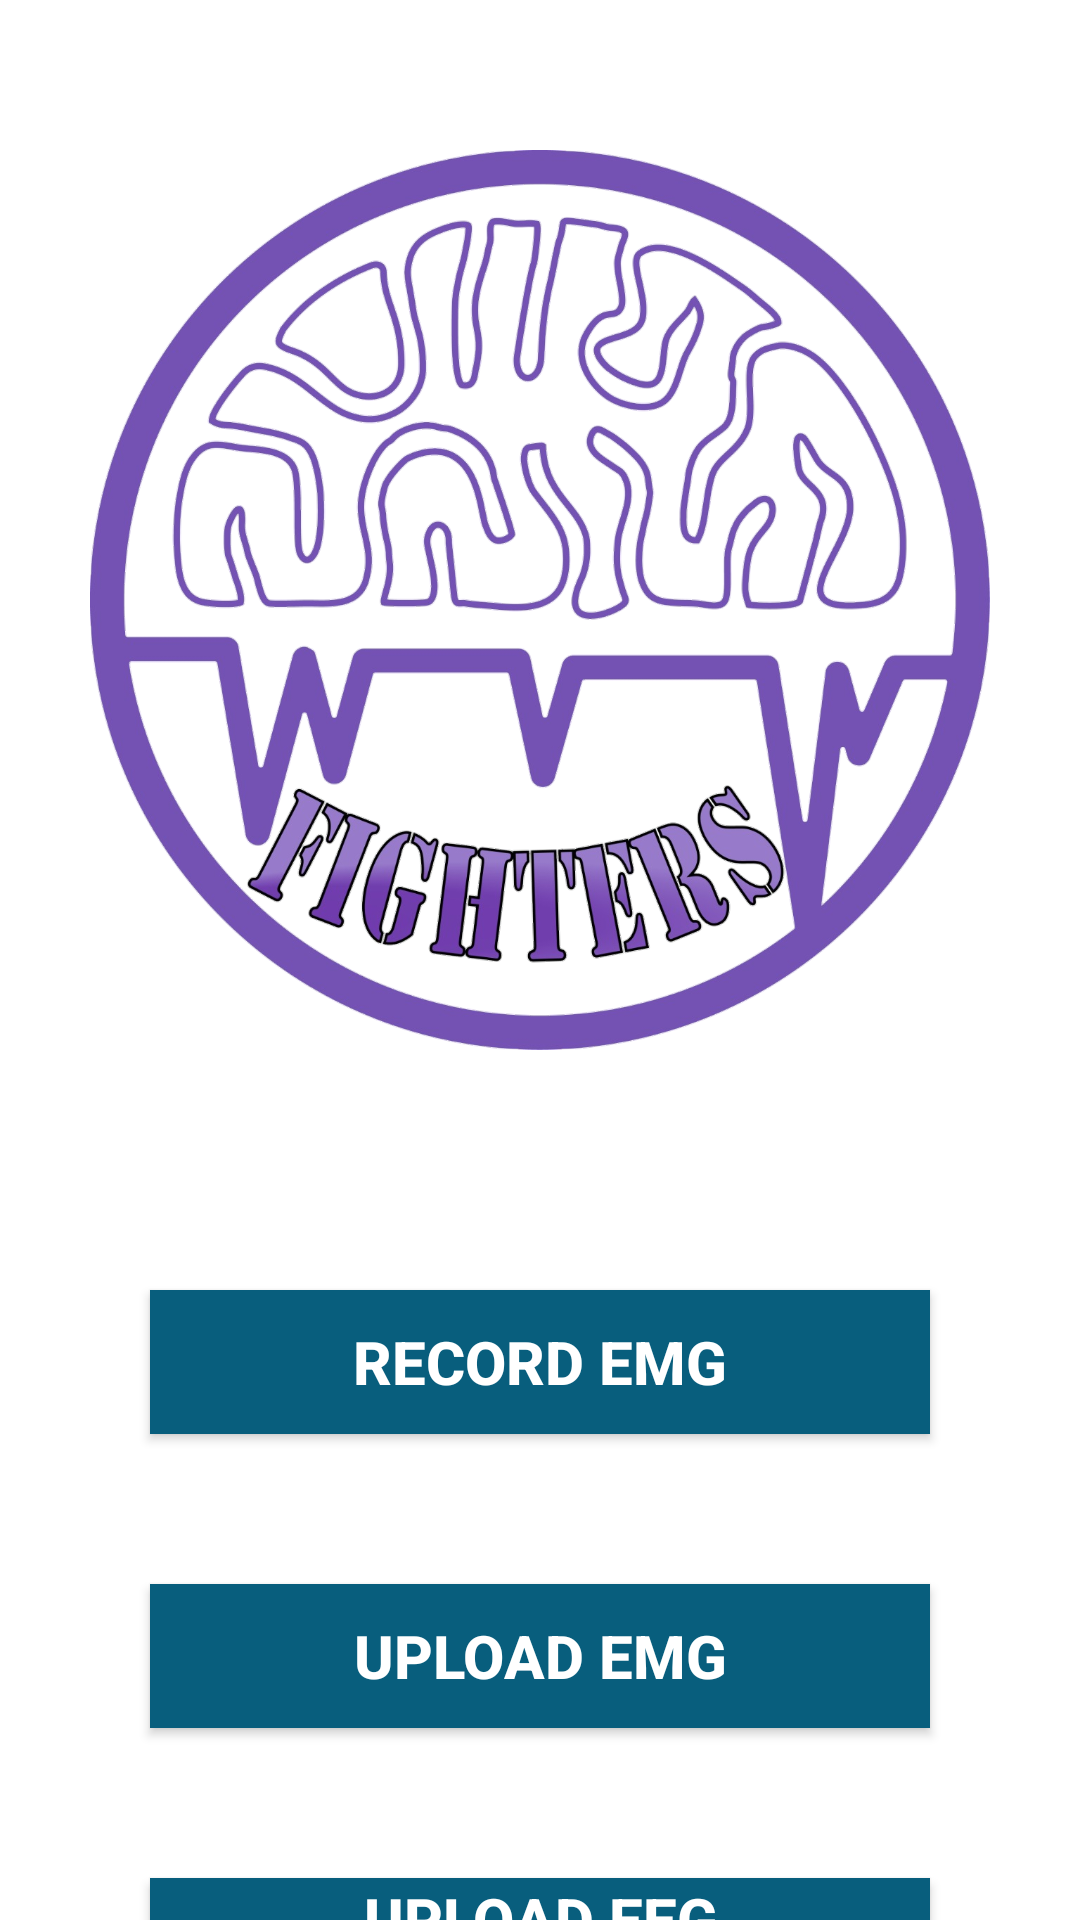

The Android layout XML behind this screen, and the referenced resources:
<!-- AndroidManifest.xml: application theme Theme.Final -->
<!-- res/layout/activity_main.xml -->
<?xml version="1.0" encoding="utf-8"?>
<LinearLayout xmlns:android="http://schemas.android.com/apk/res/android"
    xmlns:app="http://schemas.android.com/apk/res-auto"
    xmlns:tools="http://schemas.android.com/tools"
    android:layout_width="match_parent"
    android:layout_height="match_parent"
    tools:context=".UI.MainActivity"
    android:background="@color/white"
    android:orientation="vertical"

    >
    <ImageView
        android:layout_width="match_parent"
        android:layout_height="300dp"
        android:src="@drawable/logo"
        android:layout_marginTop="50dp"
        />
    <Button
        android:id="@+id/recordEmg"
        android:layout_width="match_parent"
        android:layout_height="wrap_content"
        android:layout_marginTop="80dp"
        android:layout_marginStart="50dp"
        android:layout_marginEnd="50dp"
        android:background="@color/btn_background"
        android:text="@string/record_emg"
        android:textColor="@color/white"
        android:textSize="20sp"
        android:textStyle="bold"
        />

    <Button
        android:id="@+id/uploadEmg"
        android:layout_width="match_parent"
        android:layout_height="wrap_content"
        android:layout_marginTop="50dp"
        android:layout_marginStart="50dp"
        android:layout_marginEnd="50dp"
        android:background="@color/btn_background"
        android:text="@string/upload_emg"
        android:textColor="@color/white"
        android:textSize="20sp"
        android:textStyle="bold"
        />

    <Button
        android:id="@+id/uploadEeg"
        android:layout_width="match_parent"
        android:layout_height="wrap_content"
        android:layout_marginTop="50dp"
        android:layout_marginStart="50dp"
        android:layout_marginEnd="50dp"
        android:background="@color/btn_background"
        android:text="@string/upload_eeg"
        android:textColor="@color/white"
        android:textSize="20sp"
        android:textStyle="bold"
        />


</LinearLayout>
<!-- resources referenced by this layout -->
<resources>
  <color name="btn_background">#085E7D</color>
  <color name="white">#FFFFFFFF</color>
  <!-- drawable logo: png bitmap (drawable, 787697 bytes) -->
  <string name="record_emg">Record EMG</string>
  <string name="upload_eeg">Upload EEG</string>
  <string name="upload_emg">Upload EMG</string>
  <style name="Theme.Final" parent="Theme.MaterialComponents.DayNight.DarkActionBar">
          
          <item name="colorPrimary">@color/purple_500</item>
          <item name="colorPrimaryVariant">@color/purple_700</item>
          <item name="colorOnPrimary">@color/white</item>
          
          <item name="colorSecondary">@color/teal_200</item>
          <item name="colorSecondaryVariant">@color/teal_700</item>
          <item name="colorOnSecondary">@color/black</item>
          
          <item name="android:statusBarColor" tools:targetApi="l">?attr/colorPrimaryVariant</item>
          
      </style>
  <color name="purple_500">#FF6200EE</color>
  <color name="purple_700">#FF3700B3</color>
  <color name="teal_200">#FF03DAC5</color>
  <color name="teal_700">#FF018786</color>
  <color name="black">#FF000000</color>
</resources>
